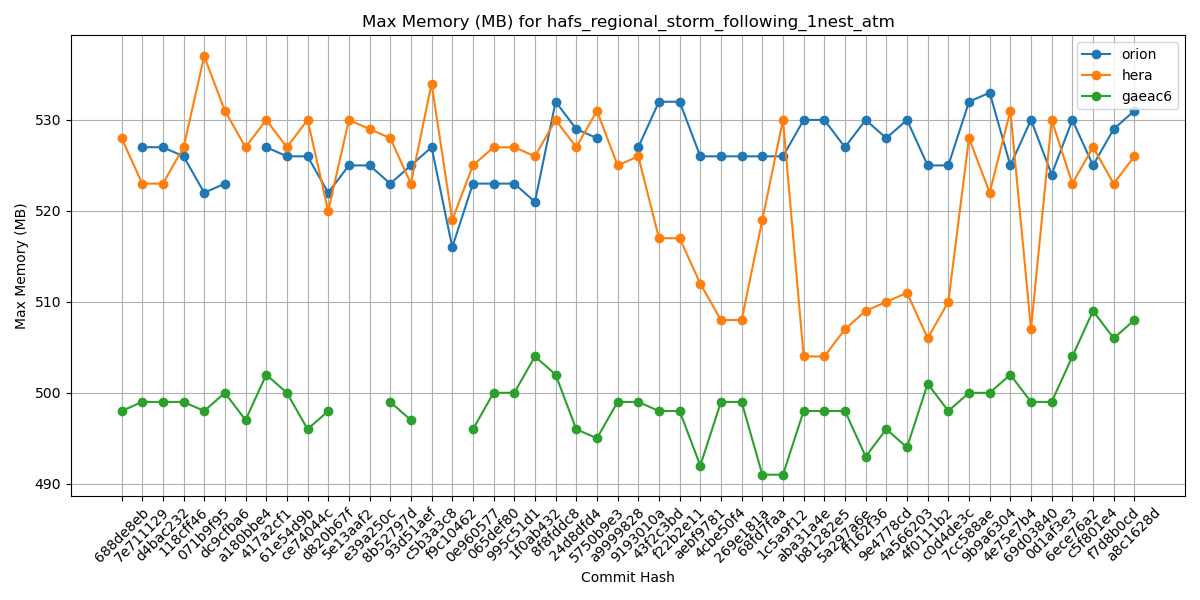

Data behind this chart, as committed beside it:
Hash, orion, hera, gaeac6
688de8eb, , 528, 498
7e711129, 527, 523, 499
d4bac232, 527, 523, 499
118cff46, 526, 527, 499
071b9f95, 522, 537, 498
dc9cfba6, 523, 531, 500
a180bbe4, , 527, 497
417a2cf1, 527, 530, 502
61e54d9b, 526, 527, 500
ce74044c, 526, 530, 496
d820b67f, 522, 520, 498
5e13aaf2, 525, 530, 
e39a250c, 525, 529, 
8b52797d, 523, 528, 499
93d51aef, 525, 523, 497
c5b3a3c8, 527, 534, 
f9c10462, 516, 519, 
0e960577, 523, 525, 496
065def80, 523, 527, 500
995c51d1, 523, 527, 500
1f0ab432, 521, 526, 504
8f8fddc8, 532, 530, 502
24d8dfd4, 529, 527, 496
5750b9e3, 528, 531, 495
a9999828, , 525, 499
9193010a, 527, 526, 499
43f2c3bd, 532, 517, 498
f22b2e11, 532, 517, 498
aebf9781, 526, 512, 492
4cbe50f4, 526, 508, 499
269e181a, 526, 508, 499
68fd7faa, 526, 519, 491
1c5a9f12, 526, 530, 491
aba31a4e, 530, 504, 498
b81282e5, 530, 504, 498
5a297a6e, 527, 507, 498
ff162f36, 530, 509, 493
9e4778cd, 528, 510, 496
4a566203, 530, 511, 494
4f0111b2, 525, 506, 501
c0d4de3c, 525, 510, 498
7cc588ae, 532, 528, 500
9b9a6304, 533, 522, 500
4e75e7b4, 525, 531, 502
69d03840, 530, 507, 499
0d1af3e3, 524, 530, 499
6ece76a2, 530, 523, 504
c5f801e4, 525, 527, 509
f7d8b0cd, 529, 523, 506
a8c1628d, 531, 526, 508
